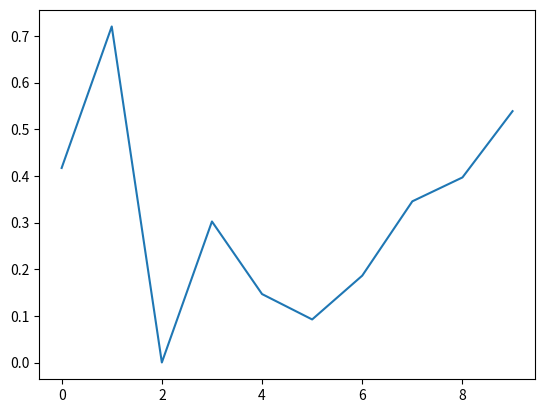

Source code (Python):
"""
2021-1 Signals and systems
code_lab
"""

import numpy as np
import matplotlib.pyplot as plt

np.random.seed(1)
x=np.arange(10)
y=np.random.rand(10)

plt.plot(x, y)
plt.show()